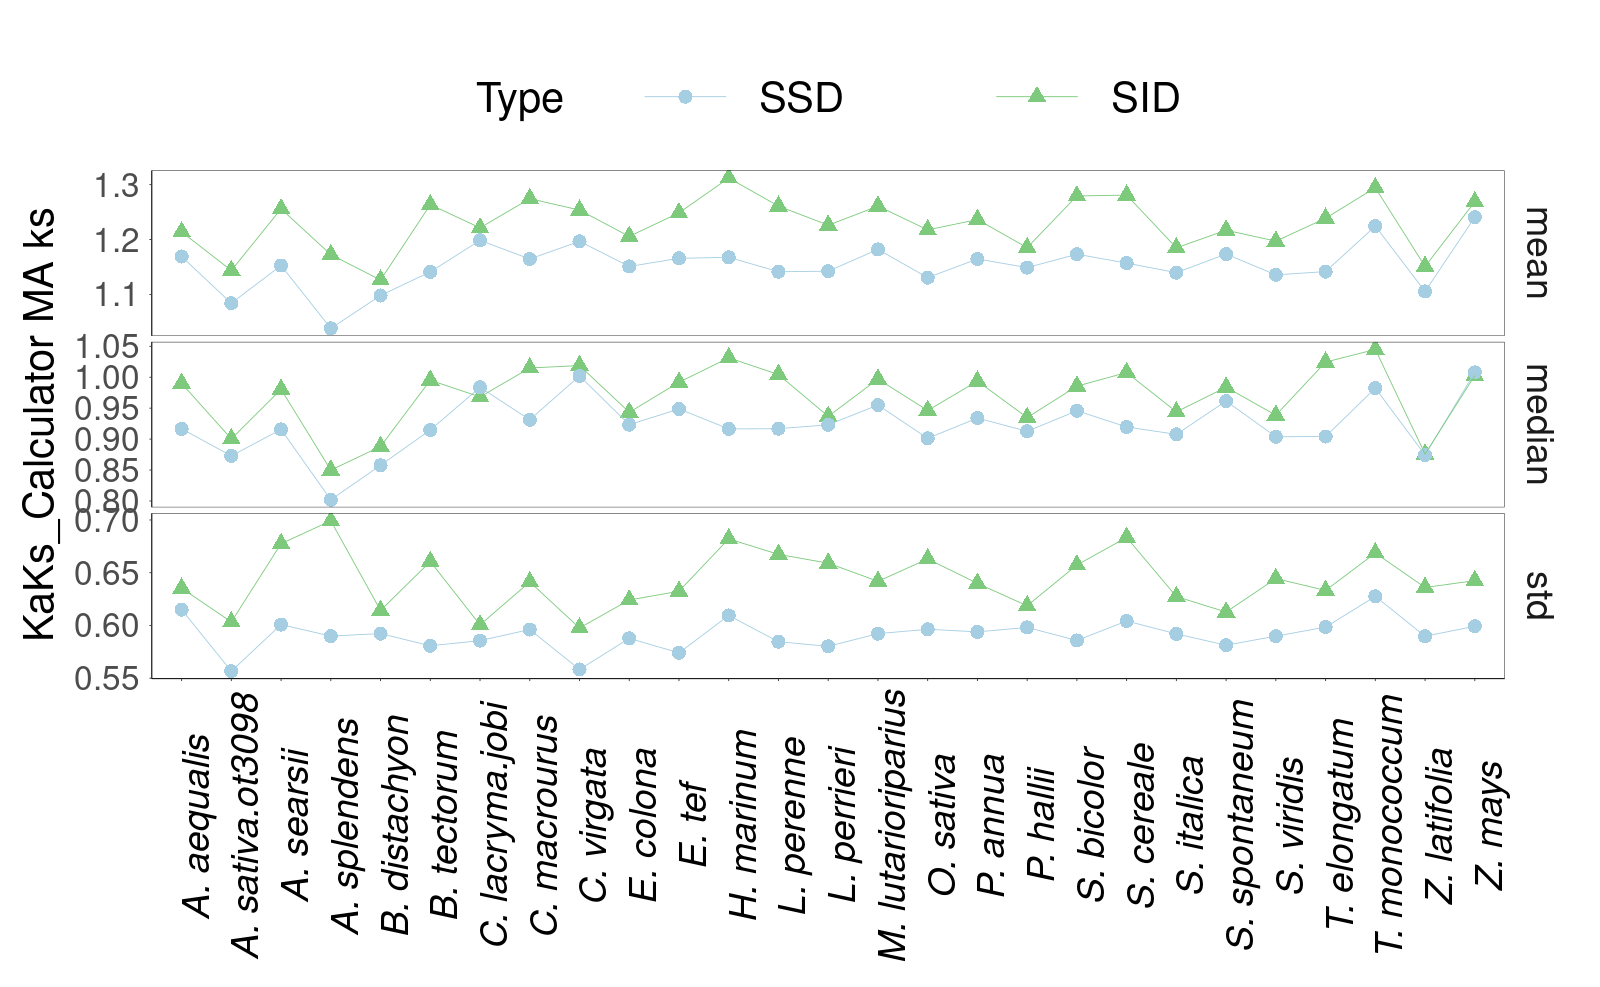

Source data for this figure (header and first rows):
Type, method, ks, species
Speciation_gene_pairs_inverse_direction, mean, 1.261, M. lutarioriparius
Speciation_gene_pairs_inverse_direction, median, 0.997, M. lutarioriparius
Speciation_gene_pairs_inverse_direction, std, 0.6419, M. lutarioriparius
Speciation_gene_pairs_same_direction, mean, 1.182, M. lutarioriparius
Speciation_gene_pairs_same_direction, median, 0.9551, M. lutarioriparius
Speciation_gene_pairs_same_direction, std, 0.5922, M. lutarioriparius
Speciation_gene_pairs_inverse_direction, mean, 1.172, A. splendens
Speciation_gene_pairs_inverse_direction, median, 0.8499, A. splendens
Speciation_gene_pairs_inverse_direction, std, 0.6992, A. splendens
Speciation_gene_pairs_same_direction, mean, 1.038, A. splendens
Speciation_gene_pairs_same_direction, median, 0.8019, A. splendens
Speciation_gene_pairs_same_direction, std, 0.5899, A. splendens
Speciation_gene_pairs_inverse_direction, mean, 1.256, A. searsii
Speciation_gene_pairs_inverse_direction, median, 0.9805, A. searsii
Speciation_gene_pairs_inverse_direction, std, 0.6776, A. searsii
Speciation_gene_pairs_same_direction, mean, 1.153, A. searsii
Speciation_gene_pairs_same_direction, median, 0.9157, A. searsii
Speciation_gene_pairs_same_direction, std, 0.6008, A. searsii
Speciation_gene_pairs_inverse_direction, mean, 1.214, A. aequalis
Speciation_gene_pairs_inverse_direction, median, 0.9901, A. aequalis
Speciation_gene_pairs_inverse_direction, std, 0.6353, A. aequalis
Speciation_gene_pairs_same_direction, mean, 1.169, A. aequalis
Speciation_gene_pairs_same_direction, median, 0.9166, A. aequalis
Speciation_gene_pairs_same_direction, std, 0.615, A. aequalis
Speciation_gene_pairs_inverse_direction, mean, 1.144, A. sativa.ot3098
Speciation_gene_pairs_inverse_direction, median, 0.9003, A. sativa.ot3098
Speciation_gene_pairs_inverse_direction, std, 0.6033, A. sativa.ot3098
Speciation_gene_pairs_same_direction, mean, 1.084, A. sativa.ot3098
